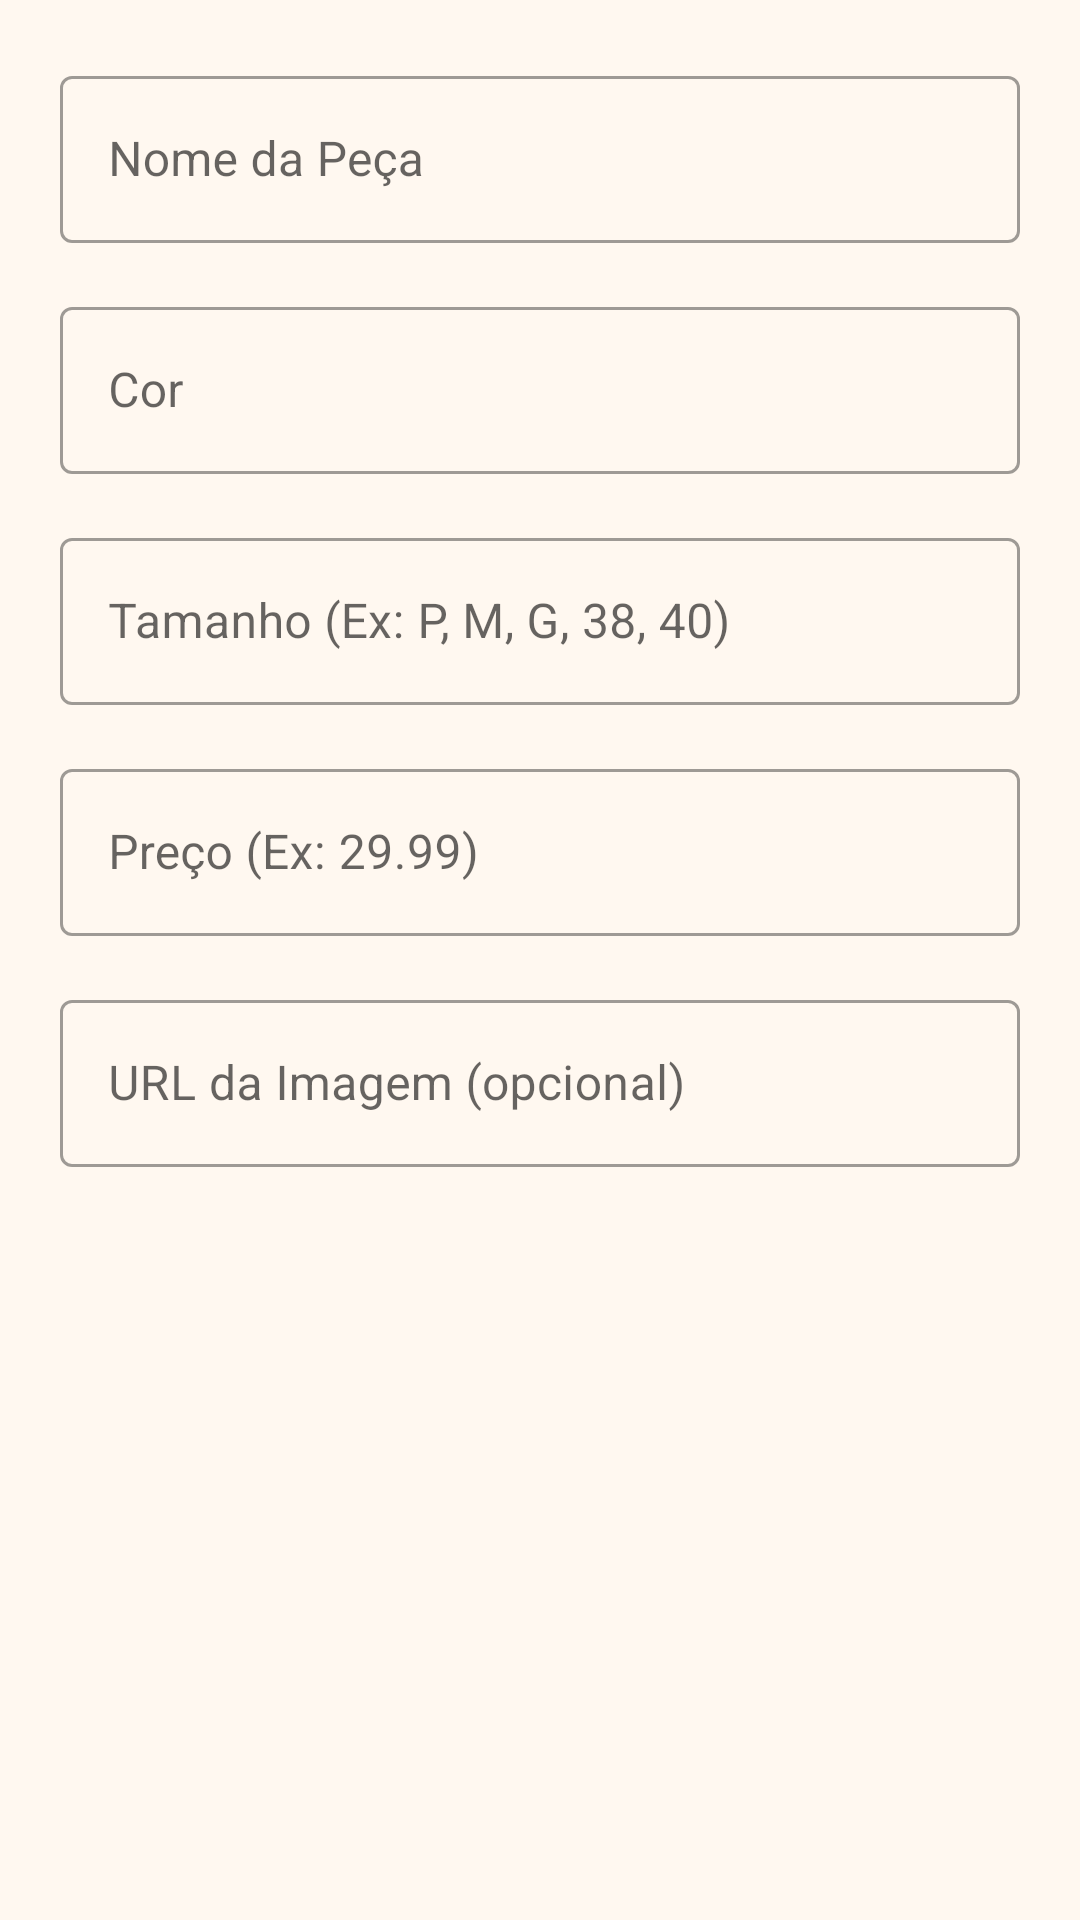

Reconstruct the res/layout file that produces this screen, plus the resources it refers to.
<!-- AndroidManifest.xml: application theme Theme.Brecho -->
<!-- res/layout/dialog_roupa.xml -->
<?xml version="1.0" encoding="utf-8"?>
<LinearLayout xmlns:android="http://schemas.android.com/apk/res/android"
    xmlns:app="http://schemas.android.com/apk/res-auto"
    android:layout_width="match_parent"
    android:layout_height="wrap_content"
    android:orientation="vertical"
    android:padding="20dp">

   <com.google.android.material.textfield.TextInputLayout
       android:id="@+id/tilNomeRoupa"
       style="@style/Widget.MaterialComponents.TextInputLayout.OutlinedBox"
       android:layout_width="match_parent"
       android:layout_height="wrap_content"
       android:layout_marginBottom="16dp"
       android:hint="Nome da Peça">
      <com.google.android.material.textfield.TextInputEditText
          android:id="@+id/etNome"
          android:layout_width="match_parent"
          android:layout_height="wrap_content"
          android:inputType="textCapWords"
          android:maxLines="1"/>
   </com.google.android.material.textfield.TextInputLayout>

   <com.google.android.material.textfield.TextInputLayout
       android:id="@+id/tilCorRoupa"
       style="@style/Widget.MaterialComponents.TextInputLayout.OutlinedBox"
       android:layout_width="match_parent"
       android:layout_height="wrap_content"
       android:layout_marginBottom="16dp"
       android:hint="Cor">
      <com.google.android.material.textfield.TextInputEditText
          android:id="@+id/etCor"
          android:layout_width="match_parent"
          android:layout_height="wrap_content"
          android:inputType="textCapWords"
          android:maxLines="1"/>
   </com.google.android.material.textfield.TextInputLayout>

   <com.google.android.material.textfield.TextInputLayout
       android:id="@+id/tilTamanhoRoupa"
       style="@style/Widget.MaterialComponents.TextInputLayout.OutlinedBox"
       android:layout_width="match_parent"
       android:layout_height="wrap_content"
       android:layout_marginBottom="16dp"
       android:hint="Tamanho (Ex: P, M, G, 38, 40)">
      <com.google.android.material.textfield.TextInputEditText
          android:id="@+id/etTamanho"
          android:layout_width="match_parent"
          android:layout_height="wrap_content"
          android:inputType="textCapWords"
          android:maxLines="1"/>
   </com.google.android.material.textfield.TextInputLayout>

   <com.google.android.material.textfield.TextInputLayout
       android:id="@+id/tilPrecoRoupa"
       style="@style/Widget.MaterialComponents.TextInputLayout.OutlinedBox"
       android:layout_width="match_parent"
       android:layout_height="wrap_content"
       android:layout_marginBottom="16dp"
       android:hint="Preço (Ex: 29.99)">
      <com.google.android.material.textfield.TextInputEditText
          android:id="@+id/etPreco"
          android:layout_width="match_parent"
          android:layout_height="wrap_content"
          android:inputType="numberDecimal"
          android:maxLines="1"/>
   </com.google.android.material.textfield.TextInputLayout>

   <com.google.android.material.textfield.TextInputLayout
       android:id="@+id/tilImagemUrl"
       style="@style/Widget.MaterialComponents.TextInputLayout.OutlinedBox"
       android:layout_width="match_parent"
       android:layout_height="wrap_content"
       android:hint="URL da Imagem (opcional)">
      <com.google.android.material.textfield.TextInputEditText
          android:id="@+id/etImagemUrl"
          android:layout_width="match_parent"
          android:layout_height="wrap_content"
          android:inputType="textUri"
          android:maxLines="1"/>
   </com.google.android.material.textfield.TextInputLayout>

</LinearLayout>
<!-- resources referenced by this layout -->
<resources>
  <style name="Theme.Brecho" parent="Theme.MaterialComponents.DayNight.NoActionBar">
          <item name="colorPrimary">@color/colorPrimary</item>
          <item name="colorPrimaryVariant">@color/colorPrimaryDark</item>
          <item name="colorOnPrimary">@color/colorOnPrimary</item>
          <item name="colorSecondary">@color/colorSecondary</item>
          <item name="colorSecondaryVariant">@color/colorSecondaryDark</item>
          <item name="colorOnSecondary">@color/colorOnSecondary</item>
          <item name="android:statusBarColor" tools:targetApi="l">@color/colorPrimaryDark</item>
          <item name="android:windowBackground">@color/background</item>
      </style>
  <color name="colorPrimary">#7A3E2E</color>
  <color name="colorPrimaryDark">#5A2C20</color>
  <color name="colorOnPrimary">#FFFFFF</color>
  <color name="colorSecondary">#D6A77A</color>
  <color name="colorSecondaryDark">#B98759</color>
  <color name="colorOnSecondary">#3A2A20</color>
  <color name="background">#FFF8F0</color>
</resources>
